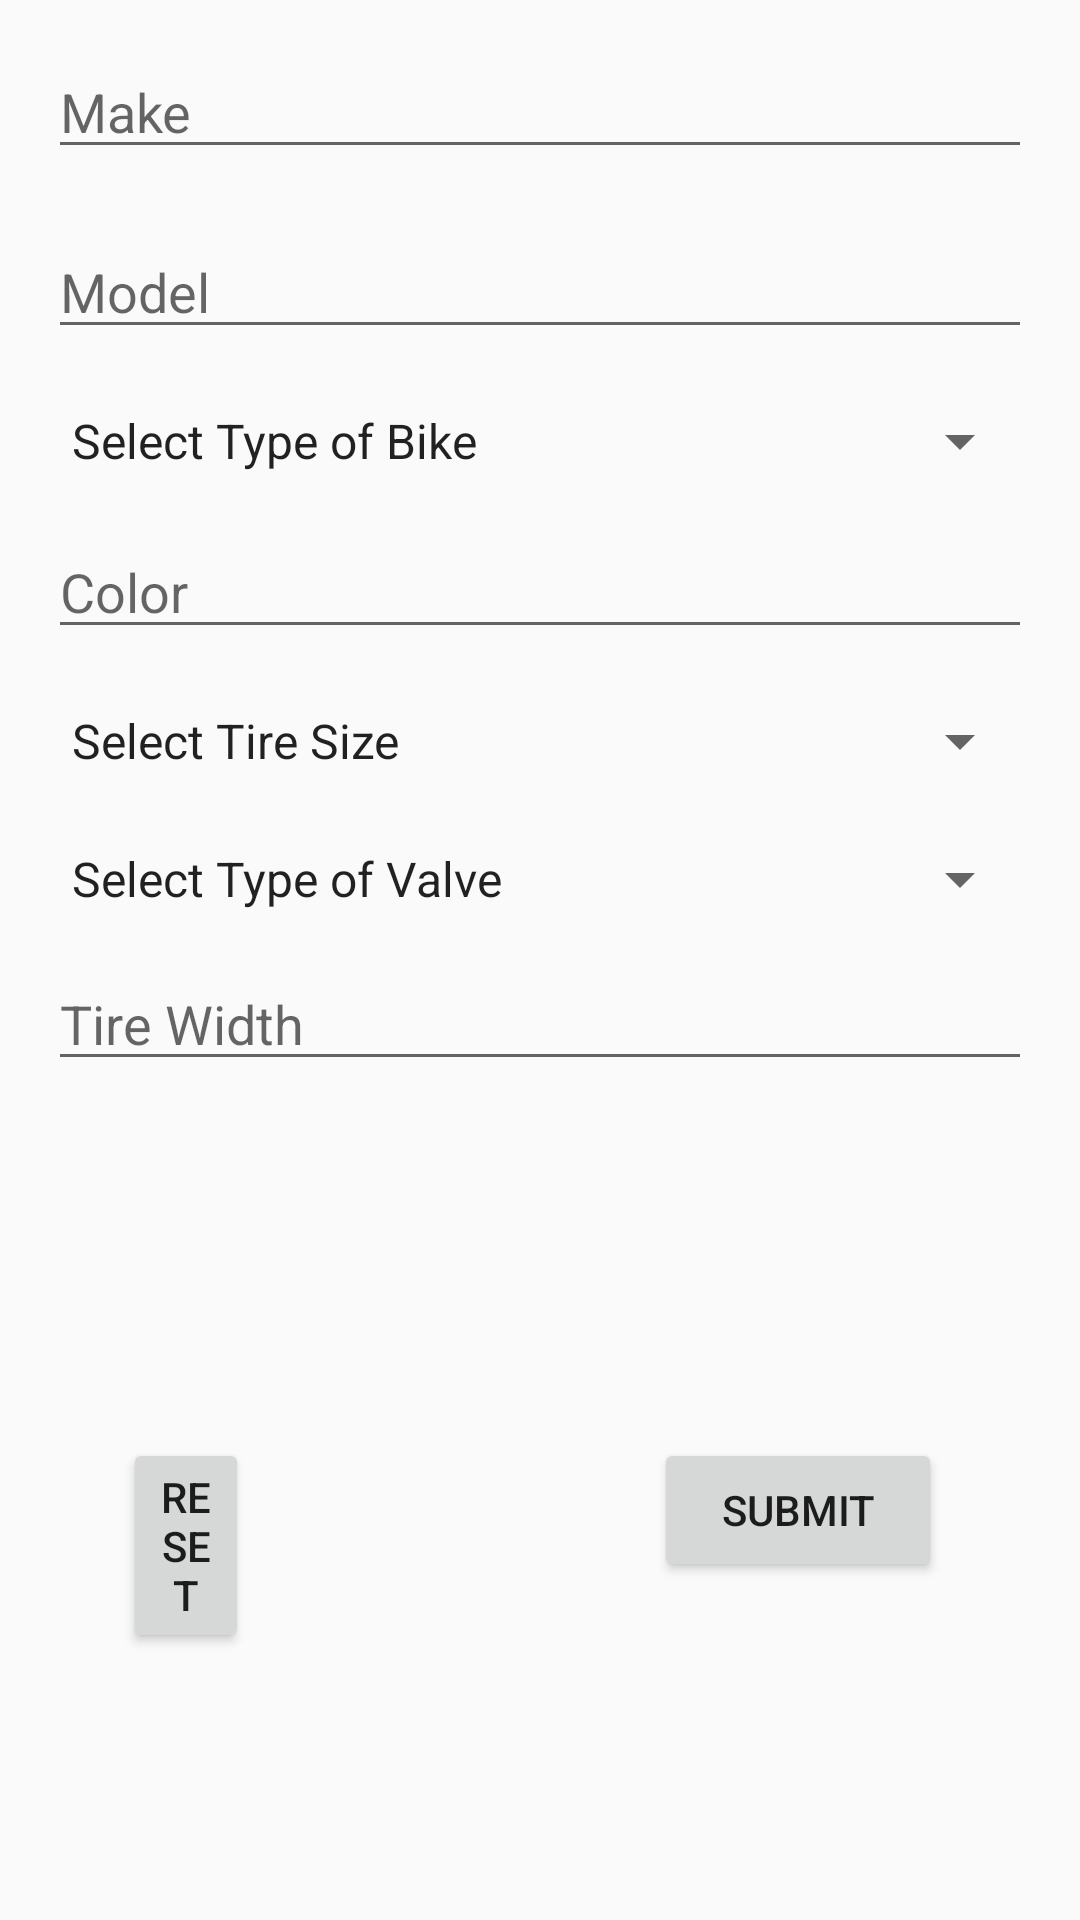

Android layout source for this screen:
<!-- AndroidManifest.xml: application theme AppTheme -->
<!-- res/layout/activity_add_bike_info.xml -->
<?xml version="1.0" encoding="utf-8"?>
<RelativeLayout xmlns:android="http://schemas.android.com/apk/res/android"
    android:id="@+id/bike_info"
    android:layout_width="match_parent"
    android:layout_height="match_parent"
    android:paddingLeft="16dp"
    android:paddingRight="16dp">

    <EditText
        android:id="@+id/make"
        android:layout_width="match_parent"
        android:layout_height="wrap_content"
        android:layout_marginTop="15dp"
        android:hint="Make" />

    <EditText
        android:id="@+id/model"
        android:layout_width="match_parent"
        android:layout_height="wrap_content"
        android:layout_alignParentTop="true"
        android:layout_marginTop="75dp"
        android:ems="10"
        android:hint="Model"
        android:inputType="textPersonName" />

    <Spinner
        android:id="@+id/type_spinner"
        android:layout_width="match_parent"
        android:layout_height="wrap_content"
        android:layout_alignParentTop="true"
        android:layout_marginTop="135dp"
        android:ems="10"
        android:entries="@array/bike_type">

    </Spinner>

    <EditText
        android:id="@+id/color"
        android:layout_width="match_parent"
        android:layout_height="wrap_content"
        android:layout_alignParentTop="true"
        android:layout_marginTop="175dp"
        android:ems="10"
        android:hint="Color"
        android:inputType="textPersonName" />

    <Spinner
        android:id="@+id/size_spinner"
        android:layout_width="match_parent"
        android:layout_height="wrap_content"
        android:layout_alignParentTop="true"
        android:layout_marginTop="235dp"
        android:ems="10"
        android:entries="@array/wheel_size">

    </Spinner>

    <EditText
        android:id="@+id/tire_width"
        android:layout_width="match_parent"
        android:layout_height="wrap_content"
        android:layout_alignParentTop="true"
        android:layout_marginTop="319dp"
        android:ems="10"
        android:hint="Tire Width"
        android:inputType="textPersonName" />


    <Spinner
        android:id="@+id/valve_spinner"
        android:layout_width="match_parent"
        android:layout_height="wrap_content"
        android:layout_alignParentTop="true"
        android:layout_marginTop="281dp"
        android:ems="10"
        android:entries="@array/valve"></Spinner>

    <Button
        android:id="@+id/submit"
        android:layout_width="96dp"
        android:layout_height="wrap_content"
        android:layout_below="@id/make"
        android:layout_alignParentRight="true"
        android:layout_marginTop="423dp"
        android:layout_marginRight="30dp"
        android:text="Submit" />

    <Button
        android:id="@+id/reset"
        android:layout_width="96dp"
        android:layout_height="wrap_content"
        android:layout_below="@id/make"
        android:layout_alignParentRight="true"
        android:layout_marginLeft="25dp"
        android:layout_marginTop="423dp"
        android:layout_marginRight="261dp"
        android:text="Reset" />


</RelativeLayout>
<!-- resources referenced by this layout -->
<resources>
  <string-array name="bike_type">
          <item>Select Type of Bike</item>
          <item>Road</item>
          <item>Mountain</item>
          <item>Hybrid</item>
          <item>Electric</item>
      </string-array>
  <string-array name="valve">
          <item>Select Type of Valve</item>
          <item>Presta</item>
          <item>Schrader</item>
      </string-array>
  <string-array name="wheel_size">
          <item>Select Tire Size</item>
          <item>24"</item>
          <item>26"</item>
          <item>27"</item>
          <item>27.5"</item>
          <item>29"</item>
          <item>700c</item>
      </string-array>
  <style name="AppTheme" parent="Theme.AppCompat.Light.DarkActionBar">
          
          <item name="colorPrimary">@color/colorPrimary</item>
          <item name="colorPrimaryDark">@color/colorPrimaryDark</item>
          <item name="colorAccent">@color/colorAccent</item>
      </style>
  <color name="colorPrimary">#9e1a1a</color>
  <color name="colorPrimaryDark">#b53737</color>
  <color name="colorAccent">#E4D8C2</color>
</resources>
